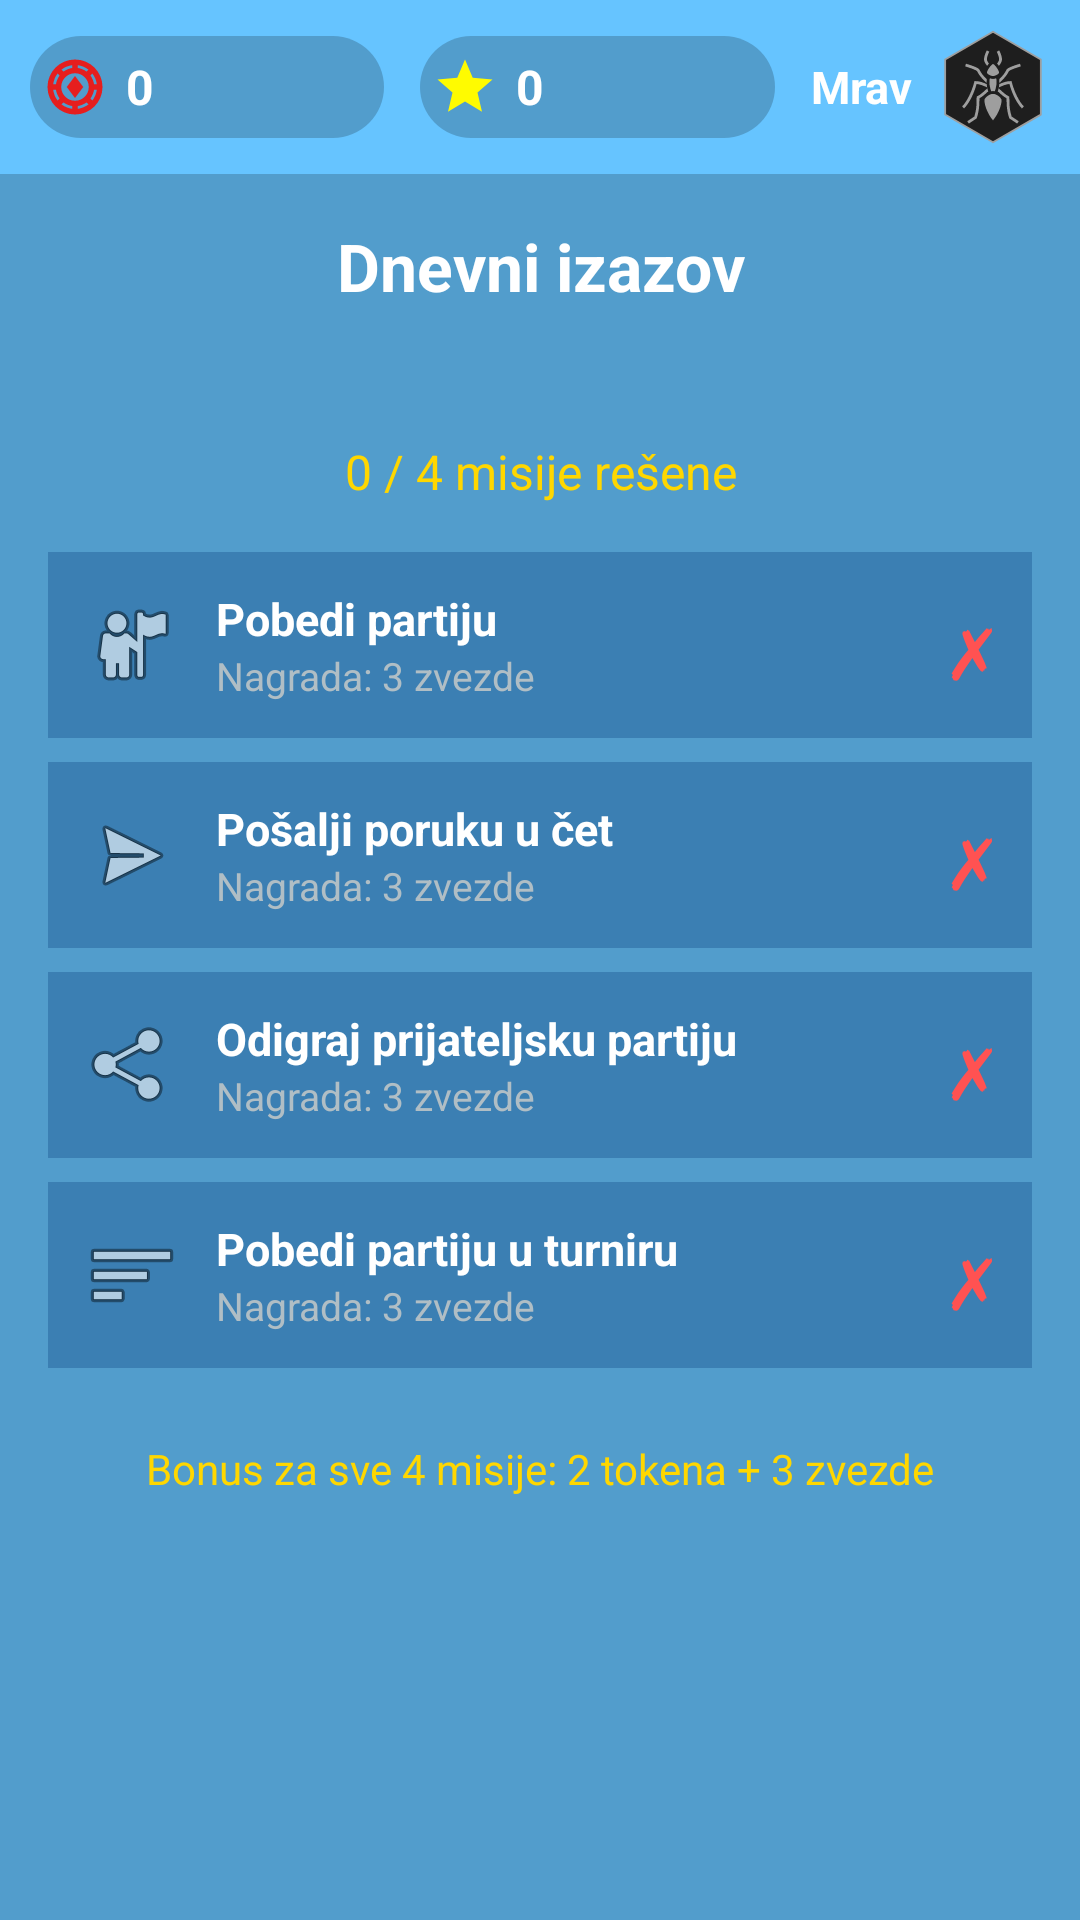

Layout XML and referenced resources for this Android screen:
<!-- AndroidManifest.xml: application theme Theme.Slagalica -->
<!-- res/layout/activity_daily_challenges.xml -->
<?xml version="1.0" encoding="utf-8"?>
<LinearLayout xmlns:android="http://schemas.android.com/apk/res/android"
    android:layout_width="match_parent"
    android:layout_height="match_parent"
    android:background="#529DCC"
    android:orientation="vertical">

    <include layout="@layout/top_bar" />

    <TextView
        android:layout_width="match_parent"
        android:layout_height="wrap_content"
        android:text="Dnevni izazov"
        android:textSize="22sp"
        android:textStyle="bold"
        android:textColor="#FFFFFF"
        android:gravity="center"
        android:padding="16dp" />

    <TextView
        android:id="@+id/missionDateText"
        android:layout_width="match_parent"
        android:layout_height="wrap_content"
        android:text=""
        android:textSize="14sp"
        android:textColor="#B0BEC5"
        android:gravity="center"
        android:paddingBottom="8dp" />

    <TextView
        android:id="@+id/missionProgressText"
        android:layout_width="match_parent"
        android:layout_height="wrap_content"
        android:text="0 / 4 misije rešene"
        android:textSize="16sp"
        android:textColor="#FFD700"
        android:gravity="center"
        android:paddingBottom="16dp" />

    <LinearLayout
        android:id="@+id/missionWinGame"
        android:layout_width="match_parent"
        android:layout_height="wrap_content"
        android:orientation="horizontal"
        android:gravity="center_vertical"
        android:padding="12dp"
        android:layout_marginHorizontal="16dp"
        android:layout_marginBottom="8dp"
        android:background="#3B7FB3">

        <ImageView
            android:id="@+id/missionWinGameIcon"
            android:layout_width="32dp"
            android:layout_height="32dp"
            android:src="@android:drawable/ic_menu_myplaces"
            android:layout_marginEnd="12dp" />

        <LinearLayout
            android:layout_width="0dp"
            android:layout_height="wrap_content"
            android:layout_weight="1"
            android:orientation="vertical">
            <TextView
                android:layout_width="wrap_content"
                android:layout_height="wrap_content"
                android:text="Pobedi partiju"
                android:textColor="#FFFFFF"
                android:textSize="15sp"
                android:textStyle="bold" />
            <TextView
                android:layout_width="wrap_content"
                android:layout_height="wrap_content"
                android:text="Nagrada: 3 zvezde"
                android:textColor="#B0BEC5"
                android:textSize="13sp" />
        </LinearLayout>

        <TextView
            android:id="@+id/missionWinGameStatus"
            android:layout_width="wrap_content"
            android:layout_height="wrap_content"
            android:text="✗"
            android:textSize="24sp"
            android:textColor="#FF5252" />
    </LinearLayout>

    <LinearLayout
        android:id="@+id/missionSendChat"
        android:layout_width="match_parent"
        android:layout_height="wrap_content"
        android:orientation="horizontal"
        android:gravity="center_vertical"
        android:padding="12dp"
        android:layout_marginHorizontal="16dp"
        android:layout_marginBottom="8dp"
        android:background="#3B7FB3">

        <ImageView
            android:id="@+id/missionSendChatIcon"
            android:layout_width="32dp"
            android:layout_height="32dp"
            android:src="@android:drawable/ic_menu_send"
            android:layout_marginEnd="12dp" />

        <LinearLayout
            android:layout_width="0dp"
            android:layout_height="wrap_content"
            android:layout_weight="1"
            android:orientation="vertical">
            <TextView
                android:layout_width="wrap_content"
                android:layout_height="wrap_content"
                android:text="Pošalji poruku u čet"
                android:textColor="#FFFFFF"
                android:textSize="15sp"
                android:textStyle="bold" />
            <TextView
                android:layout_width="wrap_content"
                android:layout_height="wrap_content"
                android:text="Nagrada: 3 zvezde"
                android:textColor="#B0BEC5"
                android:textSize="13sp" />
        </LinearLayout>

        <TextView
            android:id="@+id/missionSendChatStatus"
            android:layout_width="wrap_content"
            android:layout_height="wrap_content"
            android:text="✗"
            android:textSize="24sp"
            android:textColor="#FF5252" />
    </LinearLayout>

    <LinearLayout
        android:id="@+id/missionPlayFriend"
        android:layout_width="match_parent"
        android:layout_height="wrap_content"
        android:orientation="horizontal"
        android:gravity="center_vertical"
        android:padding="12dp"
        android:layout_marginHorizontal="16dp"
        android:layout_marginBottom="8dp"
        android:background="#3B7FB3">

        <ImageView
            android:id="@+id/missionPlayFriendIcon"
            android:layout_width="32dp"
            android:layout_height="32dp"
            android:src="@android:drawable/ic_menu_share"
            android:layout_marginEnd="12dp" />

        <LinearLayout
            android:layout_width="0dp"
            android:layout_height="wrap_content"
            android:layout_weight="1"
            android:orientation="vertical">
            <TextView
                android:layout_width="wrap_content"
                android:layout_height="wrap_content"
                android:text="Odigraj prijateljsku partiju"
                android:textColor="#FFFFFF"
                android:textSize="15sp"
                android:textStyle="bold" />
            <TextView
                android:layout_width="wrap_content"
                android:layout_height="wrap_content"
                android:text="Nagrada: 3 zvezde"
                android:textColor="#B0BEC5"
                android:textSize="13sp" />
        </LinearLayout>

        <TextView
            android:id="@+id/missionPlayFriendStatus"
            android:layout_width="wrap_content"
            android:layout_height="wrap_content"
            android:text="✗"
            android:textSize="24sp"
            android:textColor="#FF5252" />
    </LinearLayout>

    <LinearLayout
        android:id="@+id/missionWinTournament"
        android:layout_width="match_parent"
        android:layout_height="wrap_content"
        android:orientation="horizontal"
        android:gravity="center_vertical"
        android:padding="12dp"
        android:layout_marginHorizontal="16dp"
        android:layout_marginBottom="8dp"
        android:background="#3B7FB3">

        <ImageView
            android:id="@+id/missionWinTournamentIcon"
            android:layout_width="32dp"
            android:layout_height="32dp"
            android:src="@android:drawable/ic_menu_sort_by_size"
            android:layout_marginEnd="12dp" />

        <LinearLayout
            android:layout_width="0dp"
            android:layout_height="wrap_content"
            android:layout_weight="1"
            android:orientation="vertical">
            <TextView
                android:layout_width="wrap_content"
                android:layout_height="wrap_content"
                android:text="Pobedi partiju u turniru"
                android:textColor="#FFFFFF"
                android:textSize="15sp"
                android:textStyle="bold" />
            <TextView
                android:layout_width="wrap_content"
                android:layout_height="wrap_content"
                android:text="Nagrada: 3 zvezde"
                android:textColor="#B0BEC5"
                android:textSize="13sp" />
        </LinearLayout>

        <TextView
            android:id="@+id/missionWinTournamentStatus"
            android:layout_width="wrap_content"
            android:layout_height="wrap_content"
            android:text="✗"
            android:textSize="24sp"
            android:textColor="#FF5252" />
    </LinearLayout>

    <TextView
        android:id="@+id/bonusInfoText"
        android:layout_width="match_parent"
        android:layout_height="wrap_content"
        android:text="Bonus za sve 4 misije: 2 tokena + 3 zvezde"
        android:textSize="14sp"
        android:textColor="#FFD700"
        android:gravity="center"
        android:padding="16dp" />

    <ProgressBar
        android:id="@+id/loadingSpinner"
        android:layout_width="36dp"
        android:layout_height="36dp"
        android:layout_gravity="center"
        android:indeterminateTint="@android:color/white"
        android:visibility="gone" />

</LinearLayout>
<!-- res/layout/top_bar.xml (included above) -->
<?xml version="1.0" encoding="utf-8"?>
<LinearLayout xmlns:android="http://schemas.android.com/apk/res/android"
    android:layout_width="match_parent"
    android:layout_height="wrap_content"
    android:orientation="horizontal"
    android:padding="10dp"
    android:gravity="center_vertical"
    android:background="#66C4FF"
    android:elevation="4dp">

    
    <LinearLayout
        android:layout_width="0dp"
        android:layout_height="34dp"
        android:layout_weight="1"
        android:orientation="horizontal"
        android:gravity="center_vertical"
        android:background="@drawable/pill_bg"
        android:layout_marginEnd="6dp"
        android:paddingStart="4dp"
        android:paddingEnd="10dp">

        <ImageView
            android:layout_width="22dp"
            android:layout_height="22dp"
            android:src="@drawable/ic_token"
            android:contentDescription="Tokeni" />

        <TextView
            android:id="@+id/topBarTokenCount"
            android:layout_width="wrap_content"
            android:layout_height="wrap_content"
            android:text="0"
            android:textColor="#FFFFFF"
            android:textSize="16sp"
            android:textStyle="bold"
            android:layout_marginStart="6dp" />
    </LinearLayout>

    
    <LinearLayout
        android:layout_width="0dp"
        android:layout_height="34dp"
        android:layout_weight="1"
        android:orientation="horizontal"
        android:gravity="center_vertical"
        android:background="@drawable/pill_bg"
        android:layout_marginStart="6dp"
        android:layout_marginEnd="12dp"
        android:paddingStart="4dp"
        android:paddingEnd="10dp">

        <ImageView
            android:layout_width="22dp"
            android:layout_height="22dp"
            android:src="@drawable/ic_star"
            android:contentDescription="Zvezde" />

        <TextView
            android:id="@+id/topBarStarCount"
            android:layout_width="wrap_content"
            android:layout_height="wrap_content"
            android:text="0"
            android:textColor="#FFFFFF"
            android:textSize="16sp"
            android:textStyle="bold"
            android:layout_marginStart="6dp" />
    </LinearLayout>

    
    <LinearLayout
        android:layout_width="wrap_content"
        android:layout_height="wrap_content"
        android:orientation="horizontal"
        android:gravity="center_vertical">

        <TextView
            android:id="@+id/topBarLeagueText"
            android:layout_width="wrap_content"
            android:layout_height="wrap_content"
            android:text="Mrav"
            android:textColor="#FFFFFF"
            android:textSize="15sp"
            android:textStyle="bold"
            android:gravity="center"
            android:maxLines="1"
            android:layout_marginEnd="8dp" />

        <ImageView
            android:id="@+id/topBarLeagueIcon"
            android:layout_width="38dp"
            android:layout_height="38dp"
            android:src="@drawable/ant"
            android:contentDescription="Liga" />
    </LinearLayout>
</LinearLayout>
<!-- resources referenced by this layout -->
<resources>
  <!-- drawable ant: vector/xml drawable (drawable, 3756 chars, omitted) -->
  <!-- drawable ic_star (drawable) -->
  <vector xmlns:android="http://schemas.android.com/apk/res/android" android:height="24dp" android:tint="#FFFB00" android:viewportHeight="24" android:viewportWidth="24" android:width="24dp">
        
      <path android:fillColor="@android:color/white" android:pathData="M12,17.27L18.18,21l-1.64,-7.03L22,9.24l-7.19,-0.61L12,2 9.19,8.63 2,9.24l5.46,4.73L5.82,21z"/>
      
  </vector>
  <!-- drawable ic_token (drawable) -->
  <vector xmlns:android="http://schemas.android.com/apk/res/android"
      android:width="24dp"
      android:height="24dp"
      android:viewportWidth="960"
      android:viewportHeight="960">
    <path
        android:pathData="M480,880q-83,0 -156,-31.5T197,763q-54,-54 -85.5,-127T80,480q0,-83 31.5,-156T197,197q54,-54 127,-85.5T480,80q83,0 156,31.5T763,197q54,54 85.5,127T880,480q0,83 -31.5,156T763,763q-54,54 -127,85.5T480,880ZM440,797v-40q-35,-5 -67.5,-19T312,704l-28,29q33,26 72.5,42.5T440,797ZM520,797q44,-5 83.5,-21.5T676,733l-28,-29q-28,20 -60.5,34T520,757v40ZM480,680q83,0 141.5,-58.5T680,480q0,-83 -58.5,-141.5T480,280q-83,0 -141.5,58.5T280,480q0,83 58.5,141.5T480,680ZM733,676q26,-33 42.5,-72.5T797,520h-40q-5,35 -19,67.5T704,648l29,28ZM227,676 L256,647q-20,-28 -34,-60t-19,-67h-40q5,44 21.5,83.5T227,676ZM480,640L360,480l120,-160 120,160 -120,160ZM163,440h40q5,-35 19,-67t34,-60l-29,-29q-26,33 -42.5,72.5T163,440ZM757,440h40q-5,-44 -22,-83.5T732,284l-28,28q20,28 34,60.5t19,67.5ZM313,256q28,-20 60,-34t67,-19v-40q-44,5 -83.5,21.5T284,227l29,29ZM648,256 L676,228q-33,-26 -72.5,-43T520,163v40q35,5 67.5,19t60.5,34Z"
        android:fillColor="#e61e1e"/>
  </vector>
  <!-- drawable pill_bg (drawable) -->
  <?xml version="1.0" encoding="utf-8"?>
  <shape xmlns:android="http://schemas.android.com/apk/res/android"
      android:shape="rectangle">
      <solid android:color="#33000000" />
      <corners android:radius="17dp" />
  </shape>
</resources>
